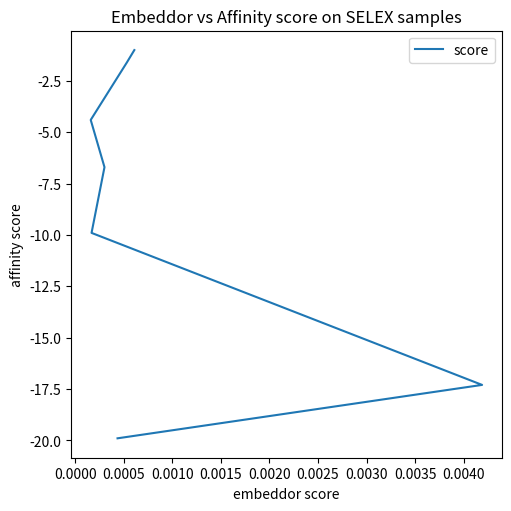

The script that saved this image:


"""
def trim(chain, cl, cr, el, er):
    if er < 0 or el < 0:
        print("Invalid extension (can't be negative), exiting ...")
        exit(1)
    if cl > cr:
        print("Invalid conserved region indexes, exiting ...")
        exit(1)
    if (er == 0 and el == 0) and cl == cr:
        print("Invalid indexes (all indexes can't be the same), exiting ...")
        exit(1)
    index1 = (cl - el) - 1
    index2 = (cr + er) - 1 + 1
    if index1 < 0 or index2 < 0:
        # print("Invalid indexes (they cant be negative), exiting...")
        # exit(1)
        raise Exception("Invalid indexes (they cant be negative), exiting...")
    if index1 >= len(chain) or index2 > len(chain):
        raise Exception("Invalid indexes: Index out of Bounds Exception)")
    trimmed_chain = chain[index1:index2]
    return trimmed_chain


example_prot = input("Enter protein chain: ")
example_rna = input("Enter rna chain: ")

if (len(example_prot) < 2) or (len(example_rna) < 2):
    print("Invalid chain length detected (they must be at least 2 in length), exiting ...")
    exit(1)

trim_election = int(input("Chain to trim (0 - none, 1 - prot, 2 - rna, 3 - both): "))

if trim_election == 1:
    #conserved_region_left = int(input("Enter left boundary of chain region to conserve: "))
    #conserved_region_right = int(input("Enter right boundary of chain region to conserve: "))
    #extension_left = int(input("Enter left extension from conserved region: "))
    #extension_right = int(input("Enter right extension from conserved region: "))

    itr_trim_election = int(input("Iterative trimming (0 - no, 1 - yes): "))
    itr_trim_mode = int(input("Iterative trimming mode (0 - from left, 1 - from right, 2 - from middle): "))
    itr_trim_spacing = int(input("Enter the spacing between every new trimming: "))

    if itr_trim_election == 1:

        if itr_trim_mode == 0:
            list_trimmings = []
            final_example_rna = example_rna

            # Trimming
            if len(example_rna) > 1022:
                final_example_rna = trim(example_rna, 1, 1022, 0, 0)

            # It is assumed that length is 1022, not accounting for less than 1022
            # Possible exception for less than 1022 case
            temp_chain = ""
            for i in range(10, 1022, itr_trim_spacing):
                temp_chain = trim(final_example_rna, 1, i, 0, 0)
                list_trimmings.append(temp_chain)

            print(len(list_trimmings))

        if itr_trim_mode == 1:
            list_trimmings = []
            final_example_rna = example_rna

            # Trimming
            if len(example_rna) > 1022:
                final_example_rna = trim(example_rna, len(example_rna)-1022, len(example_rna), 0, 0)

            # Same assumption as above
            # Modify to account for case less than 1022
            temp_chain = ""
            for i in range(9, 1022, itr_trim_spacing):
                temp_chain = trim(final_example_rna, len(final_example_rna) - i, len(final_example_rna), 0, 0)
                list_trimmings.append(temp_chain)

            print(len(list_trimmings))


        if itr_trim_mode == 2:
            list_trimmings = []
            final_example_rna = example_rna


            itr_trim_mid_mode = int(input("Enter starting point for middle trimming (0 - interval, 1- position): "))

            intvl_bdary_l = ""
            intvl_bdary_r = ""

            if itr_trim_mid_mode == 0:
                intvl_bdary_l = int(input("Enter the interval left boundary (1 based index, inclusive): "))
                intvl_bdary_r = int(input("Enter the interval right boundary (1 based index, inclusive): "))

            elif itr_trim_mid_mode == 1:
                position_conserve = int(input("Enter the specific position; (1 based index, int): "))
                #intvl_bdary_l = position_conserve - 50
                #intvl_bdary_r = position_conserve + 50

                intvl_bdary_l = position_conserve - 2
                intvl_bdary_r = position_conserve + 2

            # Trimming
            len_intvl = intvl_bdary_r - intvl_bdary_l + 1

            l_chunk = intvl_bdary_l - 1
            r_chunk = len(final_example_rna) - intvl_bdary_r

            #half = (1022 - len_intvl) // 2

            half = (10 - len_intvl) // 2

            if l_chunk >= half :
                if r_chunk >= half :
                    final_example_rna = trim(example_rna, intvl_bdary_l, intvl_bdary_r, half, half)
                else:
                    final_example_rna = trim(example_rna, intvl_bdary_l, intvl_bdary_r, half + (half - r_chunk), r_chunk)
            else:
                final_example_rna = trim(example_rna, intvl_bdary_l, intvl_bdary_r, l_chunk, half + (half - l_chunk))

            print(final_example_rna)"""
            # It misses the for loop to produce the subchains from the iterative squaring

#rnachain = "UUUGGGAGGCUGAGGCAGGCAGAUCACCUAAGGCCAGGAAUUCGACACCAGCCUGGCCAACGUGGCAAAACCCGUCUCUACUAAAAAUACAAAAAUUAGCCGGGCGUGGUGGUGUGCGCCUGGAAUCCCAGCUACCCAGGAGGCUGAGGCAGGAGAAAUGCUGGAACCCGGGAGGCAGAGGCUGCAGUGAGCUGAGAUCAUGCCACUACUGCACUCCAGCCUGGGUGACACAGCAAGACUCCCUCUAAAAAAAGAAAAAAAGAAAAGAAAAGAAAAGAAAAUGAUAUAUCCAUGAUGAAUUAAAAUGGAGUGGAACCCACUGAUGGGAAAGCCACAGAAGGUACCAGUUAUCCACUCACUGACUUAGGUGCCUCCACUAGAAUUCUCAGCACGUUUUUGCAGAACCUGGGCAACAAGAGCGAAACCCCAUCUCAAAACCACAACAACAACAACAGGACAACAGAGAUGGACGACGGAUCGGGAAAGCCAACCAGACAGCGUGAGGCCAGGACGGAAAGAGGCACAGGGAGCUCUGCUCAGUGUCGCUACAGGGGAUCUCUCAGGCUCACAACGGGCCACUCCUCUAGGGAAGUUCUGGUCUCAUCAUGAUCCUUGUUUGGUCUCACUCCCCAUGUCCUUCUCUGUCCCUCCUCCAACUGCCAUUUAUUUAUUUAACUGAAAAAGUACCAAUCACCCACAUAGGCAUGACAUACUCAUCCAUGUACCCAUUUCUUAAAAUUGAUCAUUGUUAACAUUUGGUGUAAUUUGCUUUAUUUAUUUUUAAUGAAAUAAAUAAAACUUUACAGAAAAUGCUUUAUUUUUCUCUUUGUUCCCUCCCCAUCCUAUAUUUUUCUCCUAAAAAACCCUAUUAUCAGAAAUAUUAGUGUGUAUUCCCAGUUUCGACUUUUUAUUUUAUUACACACACACUCCCACACAUAGCUGUGACAAUGAACUUCACAUAGUAUGGUUCUGUAUUUUCUCUUUGUUUUUCAAACUUACAUAAGUAUUUUACUAUUUCUCAUGGAAAAACUCACUUUUCCCAUCCAACGUUAUGUUUCCUUAAGAUCUCUCUAUGUUGAUAUAAAGAAAUCUAGCUCAUUCUUUUUAAUGAAAAUAAAGUAUAUUUUAUGAAUGUAACUCAUGCUAACCAUGGCAAUAAAAGCUCCAUCAAGCAUGCAUUUAGU"
#print(rnachain[0: 1022])




#print("This is your rna chain: " + example_rna)
#print("This is your chain trimmed: " +


import matplotlib.pyplot as plt
import numpy as np

#x = [0.0006067785434, 0.0004337127029, 0.004191544373, 0.0001658343681, 0.0002991639194, 0.0001573030167, 0.0005302123027]
#y = [1, -19.9, -17.3, -9.9, -6.7, -4.4, -1.6]

x=[0.0006067785434, 0.0005302123027, 0.0001573030167, 0.0002991639194, 0.0001658343681, 0.004191544373, 0.0004337127029]
y=[-1.0, -1.6, -4.4, -6.7, -9.9, -17.3, -19.9] # good one


#x1=[0.0006067785434, 0.0005302123027, 0.0001573030167, 0.0002991639194, 0.0001658343681, 0.004191544373, 0.0004337127029]
#y1=range(1,8)

#x2=[-1.0, -1.6, -4.4, -6.7, -9.9, -17.3, -19.9]
#y2=range(1,8)




plt.figure(figsize=(5, 5), layout='constrained')
plt.plot(x, y, label='score')
#plt.plot(x2, y2, label='affinity score')
plt.xlabel('embeddor score')
plt.ylabel('affinity score')
plt.title("Embeddor vs Affinity score on SELEX samples")
plt.legend()
plt.show()